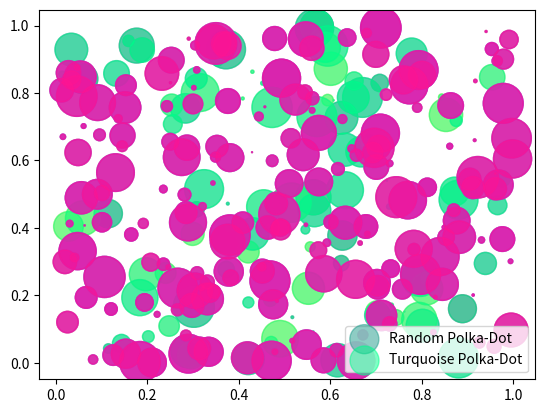

Write Python code to recreate this figure. (Note: this script raises an exception after producing the figure.)

import matplotlib.pyplot as plt
import numpy as np


np.random.seed(565)

idk = 100
idk0 = np.random.rand(idk)
idk1 = np.random.rand(idk)

color0 = '#ff00ea'

color = np.random.rand(idk)
area = (30 * np.random.rand(idk))**2
plt.scatter(idk0, idk1, s= area, c= color, alpha= 0.5, label= 'Random Polka-Dot')
plt.show()

np.random.seed(567)

idk = 200
idk0 = np.random.rand(idk)
idk1 = np.random.rand(idk)

color0 = '#ff00ea'

color = np.random.rand(idk)
area = (30 * np.random.rand(idk))**2
plt.scatter(idk0, idk1, s= area, c= color, alpha= 0.5)
plt.show()

np.random.seed(565)

idk = 100
idk0 = np.random.rand(idk)
idk1 = np.random.rand(idk)

color1 = '#00ff8c'

color = np.random.rand(idk)
area = (30 * np.random.rand(idk))**2
plt.scatter(idk0, idk1, s= area, c= color1, alpha= 0.5, label= 'Turquoise Polka-Dot')
plt.legend(loc= 'best')
plt.show()

np.random.seed(567)

idk = 200
idk0 = np.random.rand(idk)
idk1 = np.random.rand(idk)

color0 = '#ff00ea'

color = np.random.rand(idk)
area = (30 * np.random.rand(idk))**2
plt.scatter(idk0, idk1, s= area, c= color0, alpha= 0.5)
plt.show()

np.random.seed(567)

idk = 200
idk0 = np.random.rand(idk)
idk1 = np.random.rand(idk)

color0 = '#ff00ea'

color = np.random.rand(idk)
area = (30 * np.random.rand(idk))**2
plt.scatter(idk0, idk1, s= area, c= 'darkorchid', alpha= 0.5)
plt.show()

np.random.seed(567)

idk = 200
idk0 = np.random.rand(idk)
idk1 = np.random.rand(idk)

color0 = '#ff00ea'

color = np.random.rand(idk)
area = (30 * np.random.rand(idk))**2
plt.scatter(idk0, idk1, s= area, c= 'deeppink', alpha= 0.5)
plt.show()

np.random.seed(567)

idk = 200
idk0 = np.random.rand(idk)
idk1 = np.random.rand(idk)

color0 = '#ff00ea'

color = np.random.rand(idk)
area = (30 * np.random.rand(idk))**2
plt.scatter(idk0, idk1, s= area, c= 'color0', alpha= 0.5)
plt.show()
